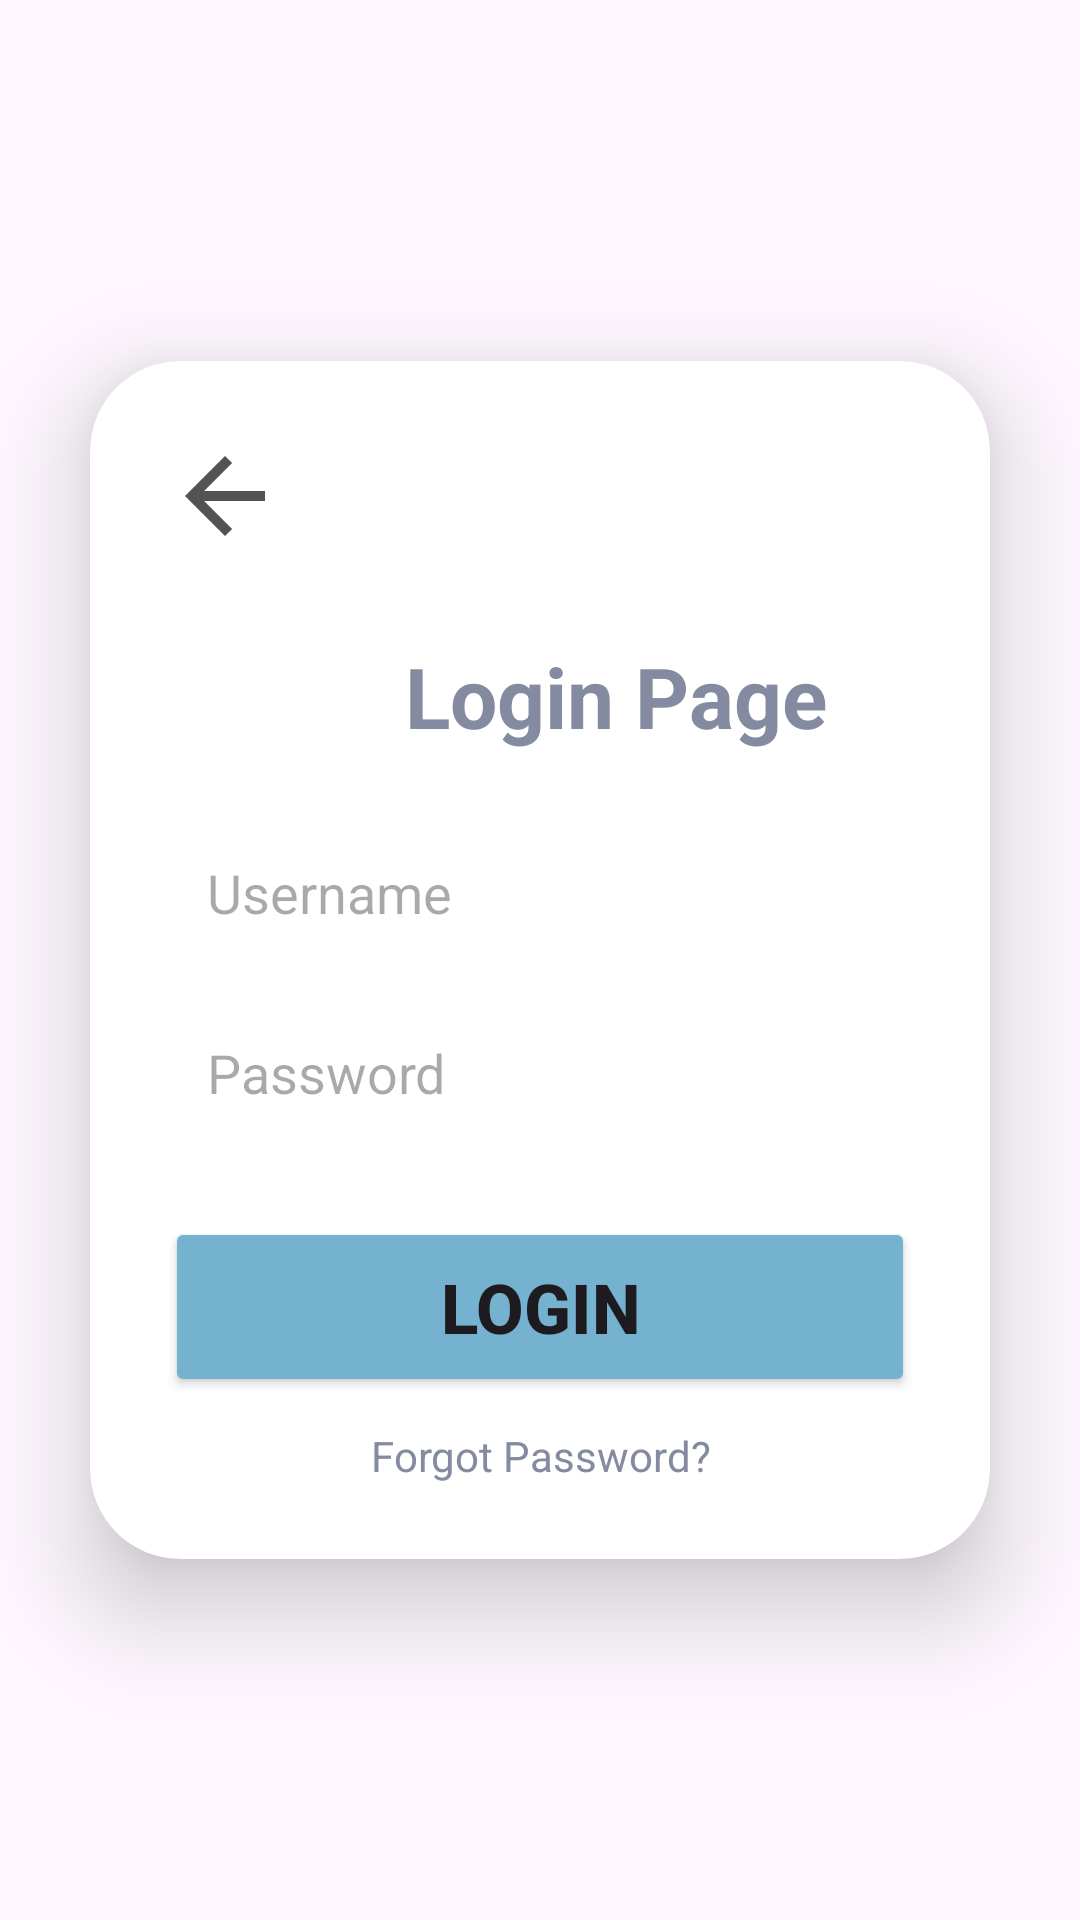

Produce the Android XML layout that renders to this screen, including the resource entries it uses.
<!-- AndroidManifest.xml: application theme Theme.LMSAndroidApp -->
<!-- res/layout/activity_login_page.xml -->
<?xml version="1.0" encoding="utf-8"?>
<LinearLayout
    xmlns:android="http://schemas.android.com/apk/res/android"
    xmlns:app="http://schemas.android.com/apk/res-auto"
    xmlns:tools="http://schemas.android.com/tools"
    android:id="@+id/main"
    android:layout_width="match_parent"
    android:layout_height="match_parent"
    tools:context=".MainActivity"
    android:orientation="vertical"
    android:gravity="center">


    <androidx.cardview.widget.CardView
        android:layout_width="match_parent"
        android:layout_height="wrap_content"
        android:layout_margin="30dp"
        app:cardCornerRadius="30dp"
        app:cardElevation="20dp">

        <LinearLayout
            android:layout_width="wrap_content"
            android:layout_height="match_parent"
            android:orientation="vertical"
            android:layout_gravity="center_horizontal"
            android:padding="25dp">

            <ImageView
                android:layout_width="40dp"
                android:layout_height="40dp"
                android:background="@drawable/arrow_back"
                android:layout_marginBottom="20dp"
                android:clickable="true"
                android:focusable="true"/>

            <TextView
                android:layout_width="300dp"
                android:layout_height="wrap_content"
                android:text="Login Page"
                android:id="@+id/loginText"
                android:textSize="28sp"
                android:textStyle="bold"
                android:textAlignment="center"
                android:textColor="@color/gray"
                android:padding="8dp"/>

            <EditText
                android:layout_width="match_parent"
                android:layout_height="50dp"
                android:id="@+id/username"
                android:background="@drawable/edittext_design"
                android:drawablePadding="8dp"
                android:hint="Username"
                android:padding="14dp"
                android:layout_marginTop="15dp"/>

            <EditText
                android:layout_width="match_parent"
                android:layout_height="50dp"
                android:id="@+id/password"
                android:background="@drawable/edittext_design"
                android:drawablePadding="8dp"
                android:hint="Password"
                android:padding="14dp"
                android:layout_marginTop="10dp"
                android:inputType="textPassword"/>

            <Button
                android:layout_width="match_parent"
                android:layout_height="60dp"
                android:layout_marginTop="22dp"
                android:text="Login"
                android:id="@+id/loginBtn"
                android:textStyle="bold"
                android:textSize="23sp"
                android:backgroundTint="@color/blueGreen"/>

            <TextView
                android:id="@+id/forgotPassword"
                android:layout_width="match_parent"
                android:layout_height="wrap_content"
                android:text="Forgot Password?"
                android:gravity="center"
                android:layout_marginTop="10dp"
                android:clickable="true"
                android:focusable="true"
                android:textColor="@color/gray"/>

        </LinearLayout>

    </androidx.cardview.widget.CardView>

</LinearLayout>
<!-- resources referenced by this layout -->
<resources>
  <color name="blueGreen">#75b2cf</color>
  <color name="gray">#848ba0</color>
  <!-- drawable arrow_back (drawable) -->
  <vector xmlns:android="http://schemas.android.com/apk/res/android" android:autoMirrored="true" android:height="24dp" android:tint="#535353" android:viewportHeight="960" android:viewportWidth="960" android:width="24dp">
        
      <path android:fillColor="@android:color/white" android:pathData="M313,520L537,744L480,800L160,480L480,160L537,216L313,440L800,440L800,520L313,520Z"/>
      
  </vector>
  <style name="Theme.LMSAndroidApp" parent="Base.Theme.LMSAndroidApp" />
  <style name="Base.Theme.LMSAndroidApp" parent="Theme.Material3.DayNight.NoActionBar">
          
          
      </style>
</resources>
